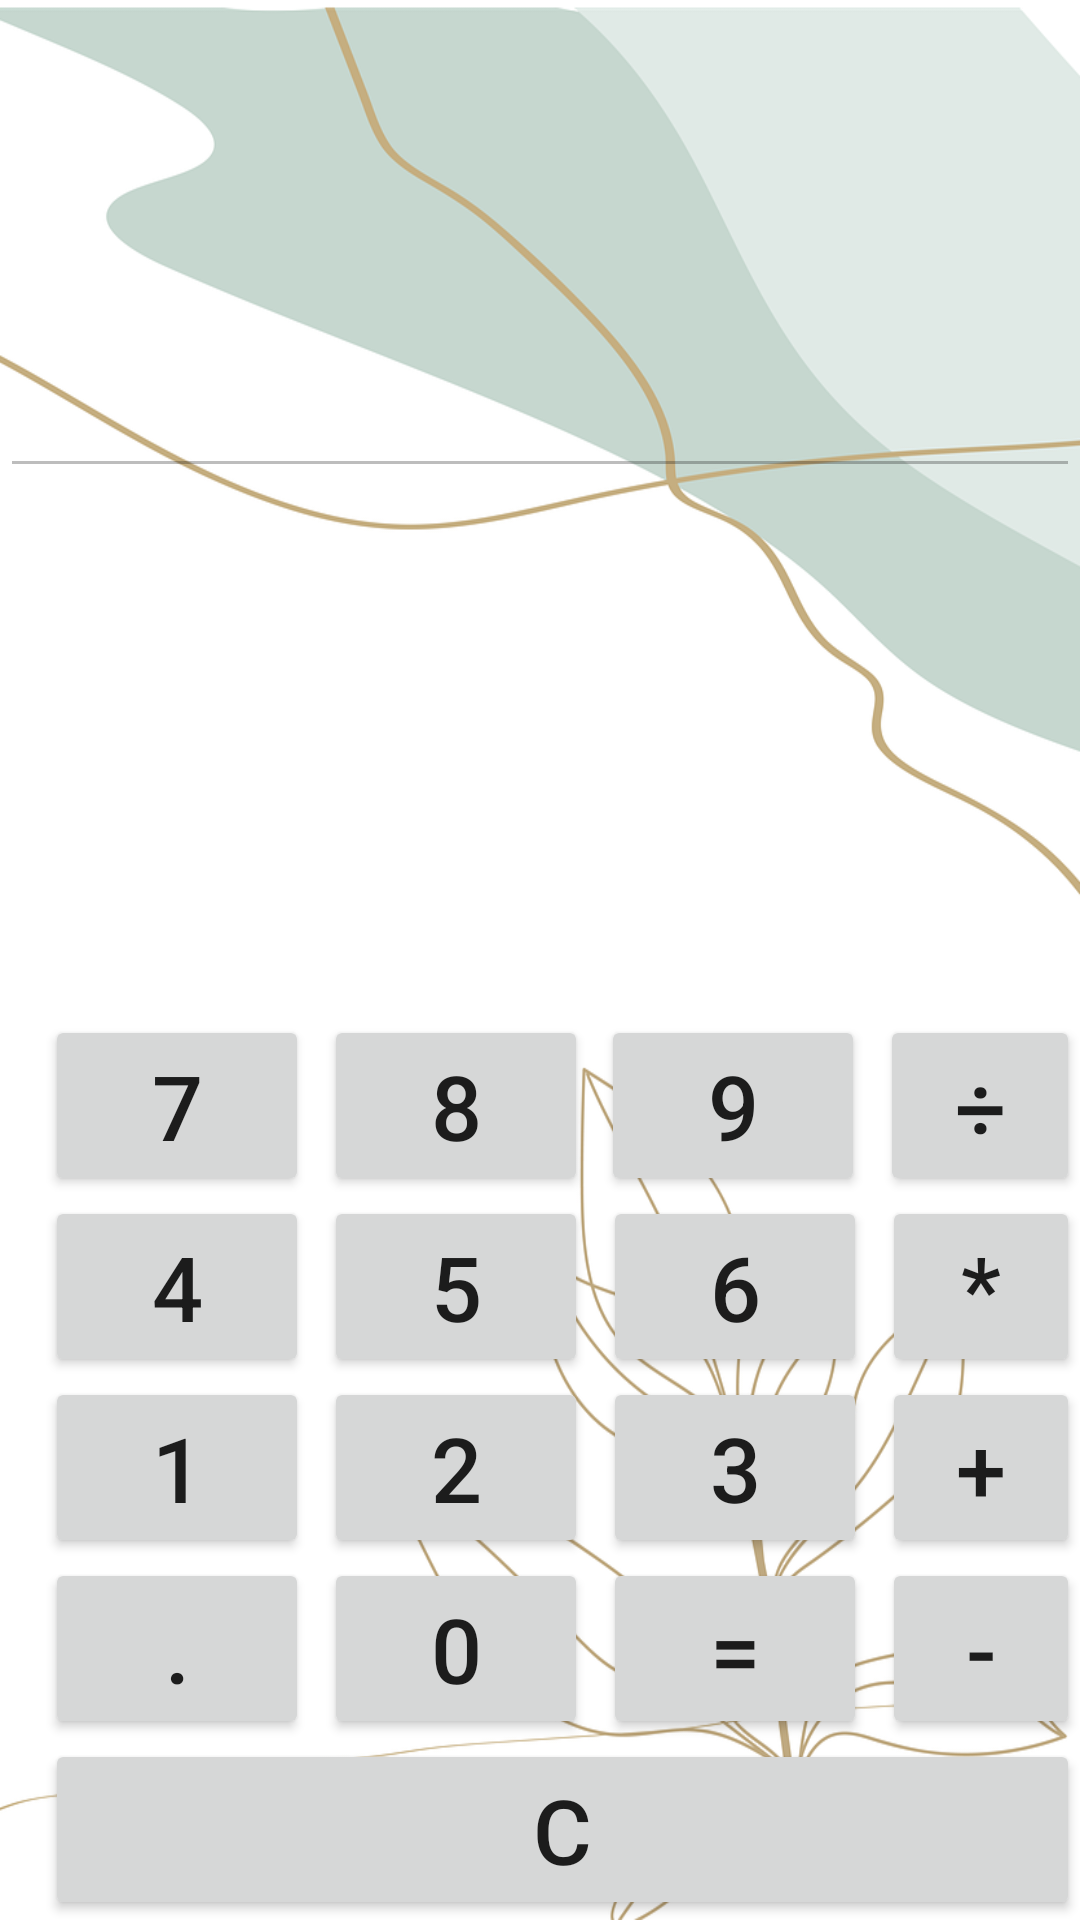

Android layout source for this screen:
<!-- AndroidManifest.xml: application theme Theme.Calculator -->
<!-- res/layout/relative_layout.xml -->
<?xml version="1.0" encoding="utf-8"?>
<RelativeLayout xmlns:android="http://schemas.android.com/apk/res/android"
    xmlns:app="http://schemas.android.com/apk/res-auto"
    android:layout_width="match_parent"
    android:layout_height="match_parent"
    android:background="@drawable/background">

    <TextView
        android:id="@+id/textView"
        android:layout_height="wrap_content"
        android:layout_width="match_parent"
        android:layout_marginBottom="30dp"
        android:textSize="30sp" />


    <EditText
        android:id="@+id/editText"
        android:layout_width="match_parent"
        android:layout_height="wrap_content"
        android:layout_below="@+id/textView"
        android:gravity="bottom"
        android:lines="2"
        android:maxLines="2"
        android:enabled="false"
        android:textSize="30sp"/>

<RelativeLayout
    android:layout_width="match_parent"
    android:layout_height="wrap_content"
    android:layout_alignParentBottom="true">

    <Button
        android:id="@+id/seven"
        android:layout_height="wrap_content"
        android:layout_width="wrap_content"
        android:text="@string/_7"
        android:textSize="30sp"
        android:layout_marginStart="15dp"
        android:layout_marginEnd="5dp"/>

    <Button
        android:id="@+id/eight"
        android:layout_height="wrap_content"
        android:layout_width="wrap_content"
        android:layout_toEndOf="@+id/seven"
        android:text="@string/_8"
        android:layout_marginEnd="5dp"
        android:textSize="30sp"/>

    <Button
        android:id="@+id/nine"
        android:layout_width="wrap_content"
        android:layout_height="wrap_content"
        android:layout_marginStart="-1dp"
        android:layout_marginEnd="5dp"
        android:layout_toEndOf="@+id/eight"
        android:text="@string/_9"
        android:textSize="30sp" />

    <Button
        android:id="@+id/four"
        android:layout_width="wrap_content"
        android:layout_height="wrap_content"
        android:layout_marginEnd="5dp"
        android:layout_below="@+id/seven"
        android:text="@string/_4"
        android:textSize="30sp"
        android:layout_marginStart="15dp"/>

    <Button
        android:id="@+id/five"
        android:layout_marginEnd="5dp"
        android:layout_width="wrap_content"
        android:layout_height="wrap_content"
        android:layout_below="@+id/eight"
        android:text="@string/_5"
        android:layout_toEndOf="@+id/four"
        android:textSize="30sp"/>

    <Button
        android:id="@+id/six"
        android:layout_marginEnd="5dp"
        android:layout_width="wrap_content"
        android:layout_height="wrap_content"
        android:layout_below="@+id/nine"
        android:text="@string/_6"
        android:layout_toEndOf="@+id/five"
        android:textSize="30sp"/>

    <Button
        android:id="@+id/one"
        android:layout_marginEnd="5dp"
        android:layout_width="wrap_content"
        android:layout_height="wrap_content"
        android:layout_below="@+id/four"
        android:text="@string/_1"
        android:textSize="30sp"
        android:layout_marginStart="15dp"/>

    <Button
        android:id="@+id/two"
        android:layout_marginEnd="5dp"
        android:layout_width="wrap_content"
        android:layout_height="wrap_content"
        android:layout_below="@+id/five"
        android:text="@string/_2"
        android:layout_toEndOf="@+id/one"
        android:textSize="30sp"/>

    <Button
        android:id="@+id/three"
        android:layout_marginEnd="5dp"
        android:layout_width="wrap_content"
        android:layout_height="wrap_content"
        android:layout_below="@+id/six"
        android:text="@string/_3"
        android:layout_toEndOf="@+id/two"
        android:textSize="30sp"/>

    <Button
        android:id="@+id/dot"
        android:layout_marginEnd="5dp"
        android:layout_width="wrap_content"
        android:layout_height="wrap_content"
        android:layout_below="@+id/one"
        android:text="@string/dot"
        android:textSize="30sp"
        android:layout_marginStart="15dp"/>

    <Button
        android:id="@+id/zero"
        android:layout_marginEnd="5dp"
        android:layout_width="wrap_content"
        android:layout_height="wrap_content"
        android:layout_below="@+id/two"
        android:layout_toEndOf="@+id/dot"
        android:text="@string/_0"
        android:textSize="30sp"/>

    <Button
        android:id="@+id/equals"
        android:layout_marginEnd="5dp"
        android:layout_width="wrap_content"
        android:layout_height="wrap_content"
        android:layout_below="@+id/three"
        android:layout_toEndOf="@+id/zero"
        android:text="@string/equal"
        android:textSize="30sp"/>

    <Button
        android:id="@+id/divide"
        android:layout_width="wrap_content"
        android:layout_height="wrap_content"
        android:layout_below="@+id/editText"
        android:layout_toEndOf="@+id/nine"
        android:text="@string/divide"
        android:textSize="30sp"/>

    <Button
        android:id="@+id/multiply"
        android:layout_width="wrap_content"
        android:layout_height="wrap_content"
        android:layout_below="@+id/divide"
        android:layout_toEndOf="@+id/six"
        android:text="@string/multiply"
        android:textSize="30sp"/>

    <Button
        android:id="@+id/plus"
        android:layout_width="wrap_content"
        android:layout_height="wrap_content"
        android:layout_below="@+id/multiply"
        android:layout_toEndOf="@+id/three"
        android:text="@string/plus"
        android:textSize="30sp"/>

    <Button
        android:id="@+id/minus"
        android:layout_width="wrap_content"
        android:layout_height="wrap_content"
        android:layout_below="@+id/plus"
        android:layout_toEndOf="@+id/equals"
        android:text="@string/minus"
        android:textSize="30sp"/>

    <Button
        android:id="@+id/reset"
        android:layout_width="match_parent"
        android:layout_height="wrap_content"
        android:layout_below="@+id/minus"
        android:layout_alignEnd="@id/minus"
        android:layout_alignStart="@id/dot"
        android:text="@string/reset"
        android:textSize="30sp"/>
</RelativeLayout>

</RelativeLayout>
<!-- resources referenced by this layout -->
<resources>
  <!-- drawable background: png bitmap (drawable, 186383 bytes) -->
  <string name="_0">0</string>
  <string name="_1">1</string>
  <string name="_2">2</string>
  <string name="_3">3</string>
  <string name="_4">4</string>
  <string name="_5">5</string>
  <string name="_6">6</string>
  <string name="_7">7</string>
  <string name="_8">8</string>
  <string name="_9">9</string>
  <string name="divide">÷</string>
  <string name="dot">.</string>
  <string name="equal">=</string>
  <string name="minus">-</string>
  <string name="multiply">*</string>
  <string name="plus">+</string>
  <string name="reset">C</string>
  <style name="Theme.Calculator" parent="Theme.MaterialComponents.DayNight.DarkActionBar">
          
          <item name="colorPrimary">@color/status_bar_color</item>
          <item name="colorPrimaryVariant">@color/status_bar_color</item>
          <item name="colorOnPrimary">@color/white</item>
          
          <item name="colorSecondary">@color/teal_200</item>
          <item name="colorSecondaryVariant">@color/teal_700</item>
          <item name="colorOnSecondary">@color/black</item>
          
          <item name="android:statusBarColor" tools:targetApi="l">?attr/colorPrimaryVariant</item>
          
      </style>
  <color name="status_bar_color">#c6d7cf</color>
  <color name="white">#FFFFFF</color>
  <color name="teal_200">#FF03DAC5</color>
  <color name="teal_700">#FF018786</color>
  <color name="black">#000000</color>
</resources>
